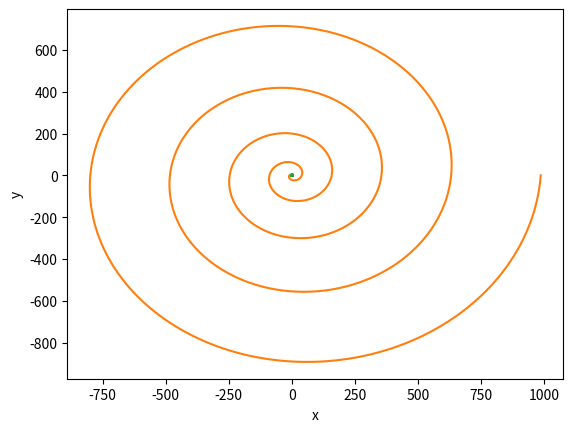

Reproduce this figure in Python.
"""

name: curves.py

This program plots various curves

Problem 3.2 from Newman's Computational Physics.

[redacted]
date created: 2/6/2018
date edited: 2/22/2021

"""


# imports
from math import pi,sin,cos,e
import numpy as np
import matplotlib.pyplot as plt

# user-defined functions

# part a: function name: deltoid
def deltoid(theta):
    """
    

    Parameters
    ----------
    theta : array of float
        array of angles in radians to plot deltoid cruve

    Returns
    -------
    x : array of float
        array of x values for plotting curve
    y : array of float
        array of y values for plotting curve

    """
    
    
    deltoidx = np.array([])            #empty arrays
    deltoidy = np.array([])

        
    for a in (theta):
        xvalue = (2*cos(a)+cos(2*a))      #adding values to the arrays
        yvalue = (2*sin(a)-sin(2*a))
        deltoidx = np.append(deltoidx,xvalue)
        deltoidy = np.append(deltoidy,yvalue)
        
    return deltoidx, deltoidy
    
   
            

# part b: function name: polar_plot
def polar_plot(theta):
    """
    

    Parameters
    ----------
    theta : array of float
        array of angles in radians to plot deltoid cruve

    Returns
    -------
    x : array of float
        array of x values for plotting curve
    y : array of float
        array of x values for plotting curve

    """
    
    polarx = np.array([])
    polary = np.array([])                                #empty arrays
    
    
    for a in (theta):
        r = a**2                                #calculating r for every a
        xvalue = r*cos(a)
        yvalue = r*sin(a)
        polarx = np.append(polarx,xvalue)            #appending values to the array
        polary = np.append(polary,yvalue)
        
    return polarx,polary
        
        
  
# part c: function name: feys
def feys(theta):
    """
    

    Parameters
    ----------
    theta : array of float
        array of angles in radians to plot deltoid cruve

    Returns
    -------
    x : array of float
        array of x values for plotting curve
    y : array of float
        array of x values for plotting curve

    """
    
    
    feysx = np.array([])                             #creating two empty array
    feysy = np.array([])
    
    
    
    for a in (theta):
        r = (e**(cos(a)))-(2*cos(4*a))+(sin(a/12))**5   #calculating r for every a
        xvalue = r*cos(a)
        yvalue = r*sin(a)
        feysx = np.append(feysx,xvalue)                 #appending values to the lists
        feysy = np.append(feysy,yvalue)
        
    return feysx, feysy 
    
# function name: make_plot
def make_plot(x,y):
    """
    This function takes in arrays of (x,y) points and plots them 
    with labeled axes

    Parameters
    ----------
    x : array of float
        array of x values for plotting curve
    y : array of float
        array of x values for plotting curve

    Returns
    -------
    None.

    """
    plt.plot(x,y)
    plt.xlabel("x")
    plt.ylabel("y")
    plt.show()
    


def main():
    # use the functions defined above
    
    # a)

    theta = np.linspace(0,2*pi,100)            #creating an array to input
    deltoidx,deltoidy=deltoid(theta)
    make_plot(deltoidx,deltoidy)    


    # b)
    theta = np.linspace(0,10*pi,1000)          #creating an array to input
    polarx,polary=polar_plot(theta)
    make_plot(polarx,polary)
    
    
    # c)
    theta = np.linspace(0,24*pi,10000)         #creating an array to input
    feysx,feysy=feys(theta)
    make_plot(feysx,feysy)
    



if __name__ == "__main__":
    main()
